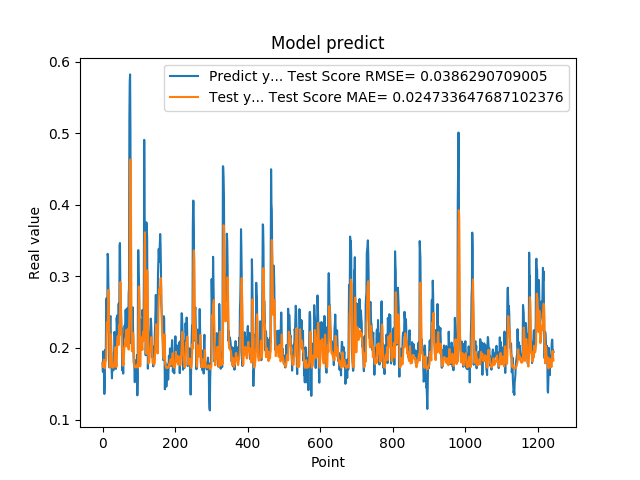

Source data for this figure (header and first rows):
1.788225024940000296e-01, 1.781672057380074559e-01
1.665375530719999941e-01, 1.732171110068961850e-01
1.951155364510000489e-01, 1.734040089254861583e-01
1.929849982259999874e-01, 1.790708965061482416e-01
1.620820015670000058e-01, 1.836360839722078753e-01
1.356869190929999858e-01, 1.771654756356626503e-01
1.467041671279999959e-01, 1.723276992120719442e-01
1.972582042220000220e-01, 1.717056976965077864e-01
1.894697993989999940e-01, 1.800337292443491555e-01
1.961945891380000029e-01, 1.832117751163837849e-01
2.645494043830000086e-01, 1.830560424945139597e-01
2.692976891989999899e-01, 2.141297346084443942e-01
2.608369886879999822e-01, 2.358009483338625312e-01
2.406771630049999999e-01, 2.343124521256854387e-01
3.313829302790000098e-01, 2.240988225351306928e-01
3.281686902050000021e-01, 2.540621805538597622e-01
2.893257141109999986e-01, 2.810289797865452299e-01
2.625965774060000091e-01, 2.658535511751595748e-01
1.794345527890000014e-01, 2.421855357882673754e-01
1.727855503559999895e-01, 2.077106050039753959e-01
2.207822054619999752e-01, 1.732915666472917837e-01
2.426082938910000264e-01, 1.904794425065102770e-01
2.444625049829999841e-01, 2.111862330713980274e-01
2.097309380769999676e-01, 2.189822074906384586e-01
1.825350672010000175e-01, 2.077762196659455884e-01
1.691226661210000204e-01, 1.863282275130380417e-01
1.575669944289999902e-01, 1.740581848922686803e-01
1.770704984660000092e-01, 1.725690144242836843e-01
1.741859167810000109e-01, 1.741210916897215077e-01
1.755136996510000269e-01, 1.729980621830150278e-01
1.687776893379999976e-01, 1.730297911944841949e-01
1.939594447609999939e-01, 1.729356936506212805e-01
1.943469941619999919e-01, 1.786911262333142070e-01
2.223779261109999905e-01, 1.837416720443271201e-01
2.144328951839999942e-01, 1.953572400742440984e-01
1.937792897219999533e-01, 2.009527062389512841e-01
1.783622056249999921e-01, 1.911963591209847879e-01
1.706998199219999790e-01, 1.788445694689213272e-01
1.894924789669999998e-01, 1.731999572730041903e-01
2.422726899390000022e-01, 1.770161520022900670e-01
2.336400598289999908e-01, 2.029024951468762772e-01
2.456458657979999904e-01, 2.148971801725070574e-01
2.297928631310000025e-01, 2.164407694917502567e-01
2.152034044269999780e-01, 2.147591220036050019e-01
2.607180178169999918e-01, 2.039210880714180663e-01
2.623189091679999918e-01, 2.170960746605656300e-01
2.198584228750000147e-01, 2.318669725085523714e-01
3.426670730110000229e-01, 2.178648149268113676e-01
3.465315699580000519e-01, 2.539081050697194475e-01
2.930460572240000117e-01, 2.918805547571534098e-01
2.670845985409999734e-01, 2.740350756285626077e-01
2.535850703720000099e-01, 2.451180714085334500e-01
2.199364602570000049e-01, 2.309088011933399798e-01
2.274277955290000264e-01, 2.144852522442836640e-01
1.686184257270000042e-01, 2.049255038568744969e-01
1.842167228460000195e-01, 1.911311129246609508e-01
1.896838992830000015e-01, 1.752001883965303153e-01
1.641370058060000192e-01, 1.788985735696036472e-01
2.130100131029999677e-01, 1.761334412729933518e-01
2.186074256900000234e-01, 1.862217284661926986e-01
2.188677042720000021e-01, 1.992662551928880699e-01
... 1,184 more rows
